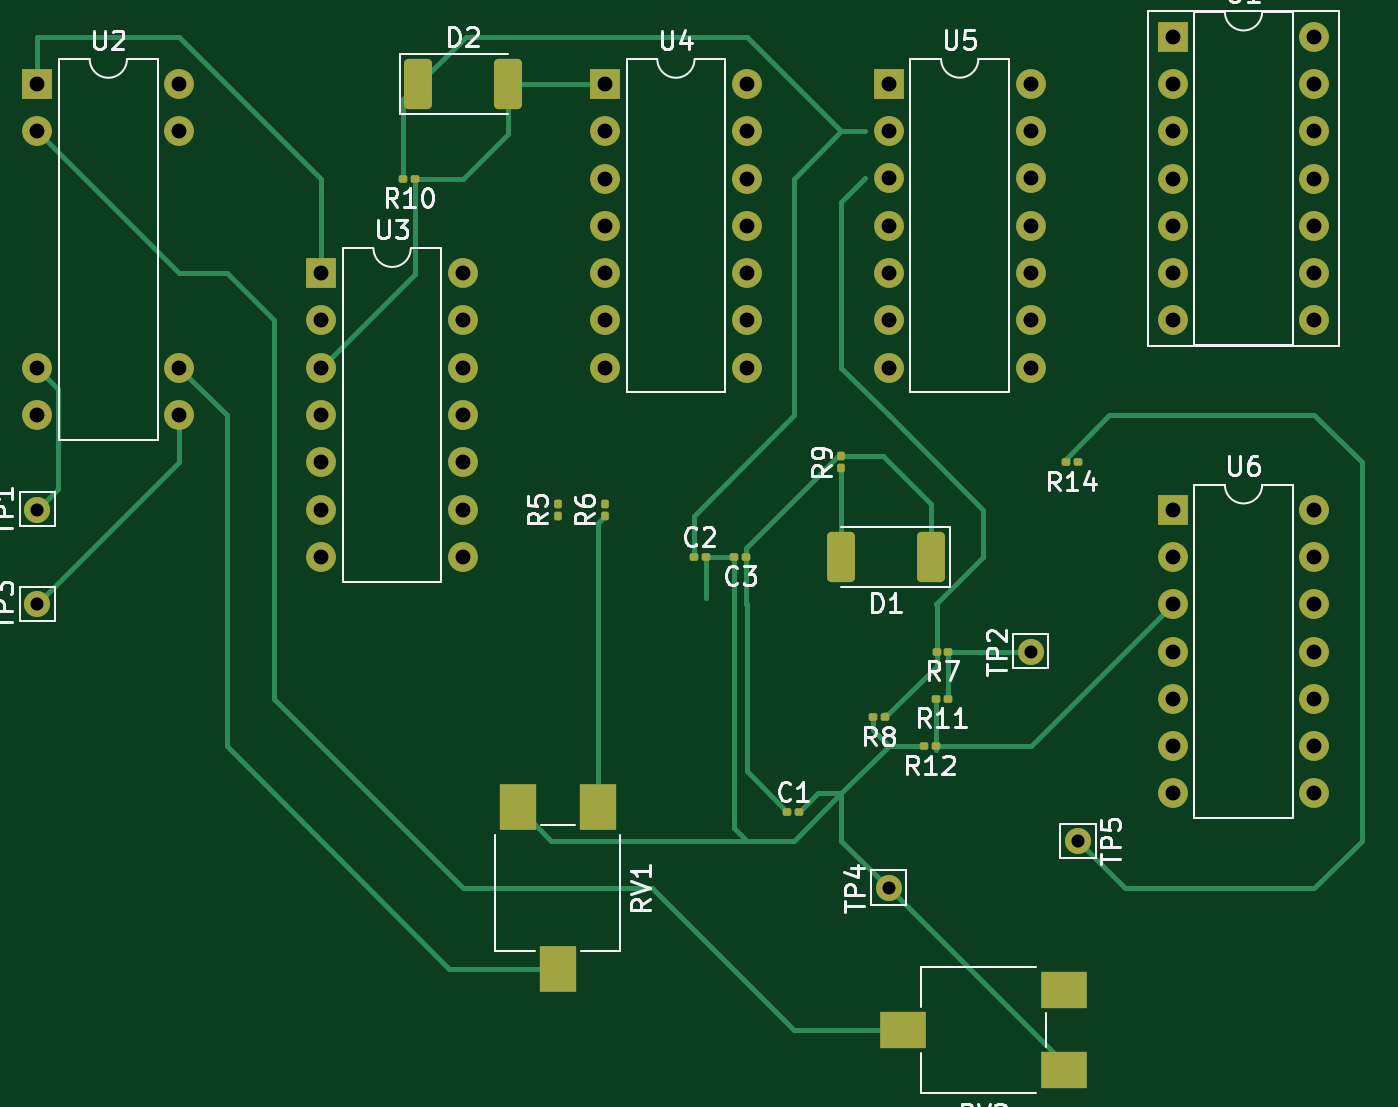
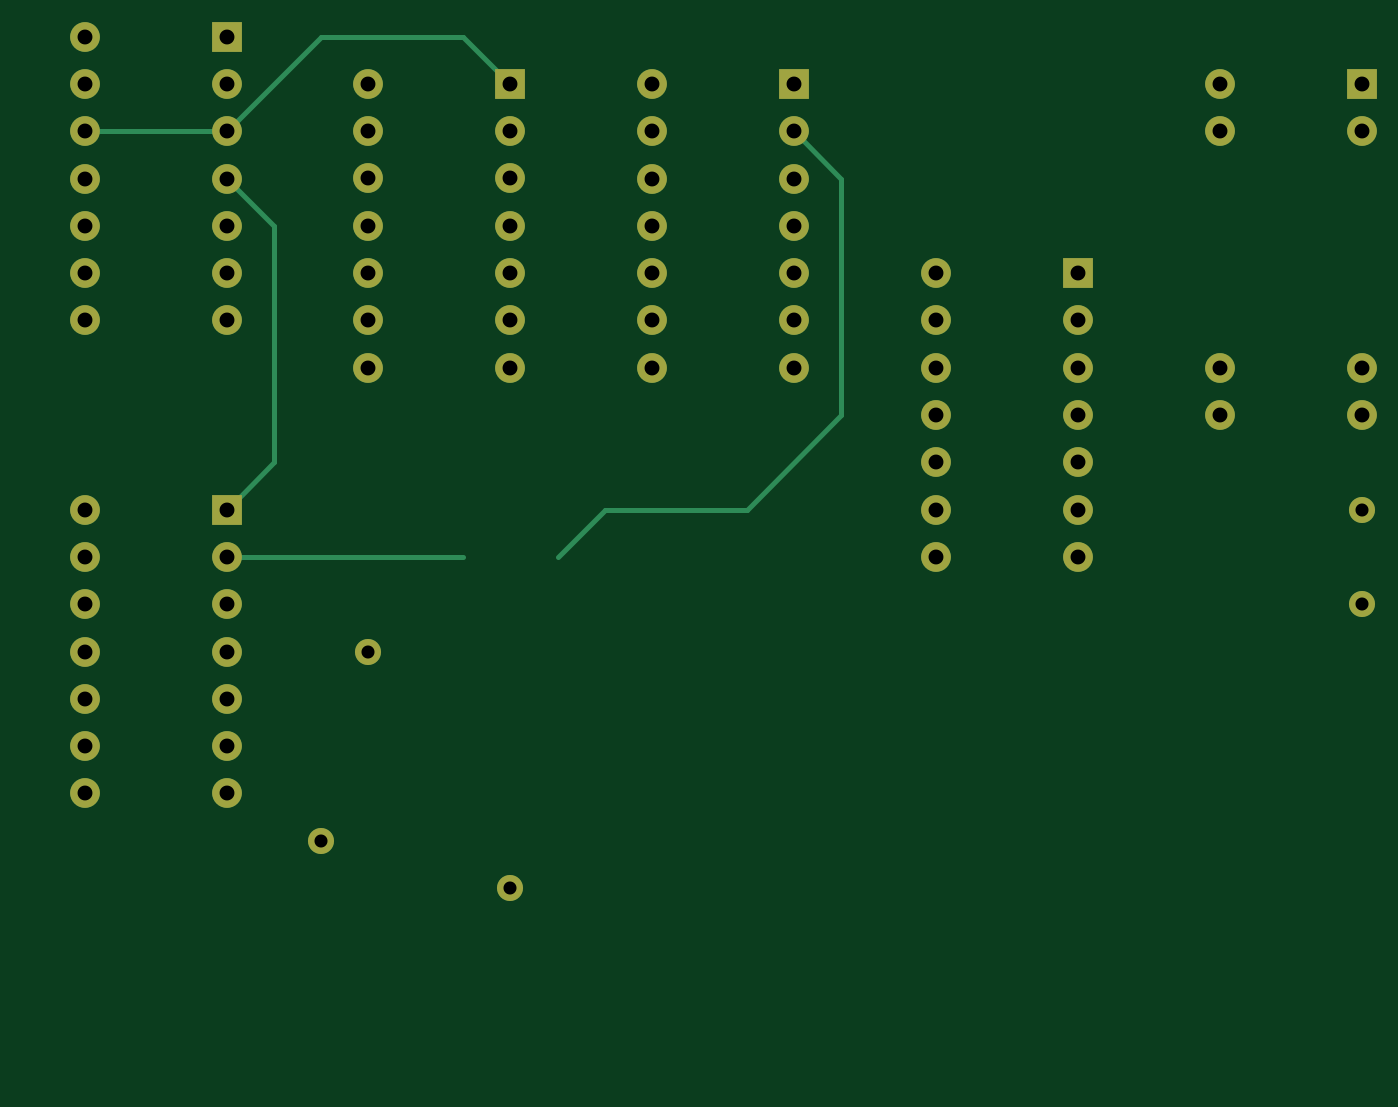
Circuit board: 11 layer files. Board 71.1 x 55.5 mm.
- bottom_copper: BSPD-B_Cu.gbr (5837 bytes)
- bottom_mask: BSPD-B_Mask.gbr (2795 bytes)
- paste: BSPD-B_Paste.gbr (447 bytes)
- bottom_silk: BSPD-B_Silkscreen.gbr (448 bytes)
- outline: BSPD-Edge_Cuts.gbr (420 bytes)
- top_copper: BSPD-F_Cu.gbr (13783 bytes)
- top_mask: BSPD-F_Mask.gbr (5085 bytes)
- paste: BSPD-F_Paste.gbr (2727 bytes)
- top_silk: BSPD-F_Silkscreen.gbr (35116 bytes)
- drill: BSPD-NPTH.drl (268 bytes)
- drill: BSPD-PTH.drl (1258 bytes)

=== bottom_copper: BSPD-B_Cu.gbr (5837 bytes, source omitted) ===
=== bottom_mask: BSPD-B_Mask.gbr ===
%TF.GenerationSoftware,KiCad,Pcbnew,7.0.1*%
%TF.CreationDate,2023-04-06T21:37:19+03:00*%
%TF.ProjectId,BSPD,42535044-2e6b-4696-9361-645f70636258,rev?*%
%TF.SameCoordinates,Original*%
%TF.FileFunction,Soldermask,Bot*%
%TF.FilePolarity,Negative*%
%FSLAX46Y46*%
G04 Gerber Fmt 4.6, Leading zero omitted, Abs format (unit mm)*
G04 Created by KiCad (PCBNEW 7.0.1) date 2023-04-06 21:37:19*
%MOMM*%
%LPD*%
G01*
G04 APERTURE LIST*
%ADD10C,1.400000*%
%ADD11R,1.600000X1.600000*%
%ADD12O,1.600000X1.600000*%
%ADD13C,1.600000*%
G04 APERTURE END LIST*
D10*
%TO.C,TP5*%
X71120000Y-58420000D03*
%TD*%
%TO.C,TP4*%
X60960000Y-60960000D03*
%TD*%
%TO.C,TP3*%
X15240000Y-45720000D03*
%TD*%
%TO.C,TP2*%
X68580000Y-48260000D03*
%TD*%
%TO.C,TP1*%
X15240000Y-40640000D03*
%TD*%
D11*
%TO.C,U1*%
X76200000Y-15240000D03*
D12*
X76200000Y-17780000D03*
X76200000Y-20320000D03*
X76200000Y-22860000D03*
X76200000Y-25400000D03*
X76200000Y-27940000D03*
X76200000Y-30480000D03*
X83820000Y-30480000D03*
X83820000Y-27940000D03*
X83820000Y-25400000D03*
X83820000Y-22860000D03*
X83820000Y-20320000D03*
X83820000Y-17780000D03*
X83820000Y-15240000D03*
%TD*%
D11*
%TO.C,U3*%
X30480000Y-27940000D03*
D12*
X30480000Y-30480000D03*
X30480000Y-33020000D03*
X30480000Y-35560000D03*
X30480000Y-38100000D03*
X30480000Y-40640000D03*
X30480000Y-43180000D03*
X38100000Y-43180000D03*
X38100000Y-40640000D03*
X38100000Y-38100000D03*
X38100000Y-35560000D03*
X38100000Y-33020000D03*
X38100000Y-30480000D03*
X38100000Y-27940000D03*
%TD*%
D11*
%TO.C,U4*%
X45720000Y-17780000D03*
D12*
X45720000Y-20320000D03*
X45720000Y-22860000D03*
X45720000Y-25400000D03*
X45720000Y-27940000D03*
X45720000Y-30480000D03*
X45720000Y-33020000D03*
X53340000Y-33020000D03*
X53340000Y-30480000D03*
X53340000Y-27940000D03*
X53340000Y-25400000D03*
X53340000Y-22860000D03*
X53340000Y-20320000D03*
X53340000Y-17780000D03*
%TD*%
D11*
%TO.C,U2*%
X15240000Y-17780000D03*
D13*
X15240000Y-20320000D03*
X15240000Y-33020000D03*
X15240000Y-35560000D03*
X22860000Y-35560000D03*
X22860000Y-33020000D03*
X22860000Y-20320000D03*
X22860000Y-17780000D03*
%TD*%
D11*
%TO.C,U6*%
X76200000Y-40640000D03*
D12*
X76200000Y-43180000D03*
X76200000Y-45720000D03*
X76200000Y-48260000D03*
X76200000Y-50800000D03*
X76200000Y-53340000D03*
X76200000Y-55880000D03*
X83820000Y-55880000D03*
X83820000Y-53340000D03*
X83820000Y-50800000D03*
X83820000Y-48260000D03*
X83820000Y-45720000D03*
X83820000Y-43180000D03*
X83820000Y-40640000D03*
%TD*%
D11*
%TO.C,U5*%
X60960000Y-17775000D03*
D12*
X60960000Y-20315000D03*
X60960000Y-22855000D03*
X60960000Y-25395000D03*
X60960000Y-27935000D03*
X60960000Y-30475000D03*
X60960000Y-33015000D03*
X68580000Y-33015000D03*
X68580000Y-30475000D03*
X68580000Y-27935000D03*
X68580000Y-25395000D03*
X68580000Y-22855000D03*
X68580000Y-20315000D03*
X68580000Y-17775000D03*
%TD*%
M02*

=== paste: BSPD-B_Paste.gbr ===
%TF.GenerationSoftware,KiCad,Pcbnew,7.0.1*%
%TF.CreationDate,2023-04-06T21:37:19+03:00*%
%TF.ProjectId,BSPD,42535044-2e6b-4696-9361-645f70636258,rev?*%
%TF.SameCoordinates,Original*%
%TF.FileFunction,Paste,Bot*%
%TF.FilePolarity,Positive*%
%FSLAX46Y46*%
G04 Gerber Fmt 4.6, Leading zero omitted, Abs format (unit mm)*
G04 Created by KiCad (PCBNEW 7.0.1) date 2023-04-06 21:37:19*
%MOMM*%
%LPD*%
G01*
G04 APERTURE LIST*
G04 APERTURE END LIST*
M02*

=== bottom_silk: BSPD-B_Silkscreen.gbr ===
%TF.GenerationSoftware,KiCad,Pcbnew,7.0.1*%
%TF.CreationDate,2023-04-06T21:37:19+03:00*%
%TF.ProjectId,BSPD,42535044-2e6b-4696-9361-645f70636258,rev?*%
%TF.SameCoordinates,Original*%
%TF.FileFunction,Legend,Bot*%
%TF.FilePolarity,Positive*%
%FSLAX46Y46*%
G04 Gerber Fmt 4.6, Leading zero omitted, Abs format (unit mm)*
G04 Created by KiCad (PCBNEW 7.0.1) date 2023-04-06 21:37:19*
%MOMM*%
%LPD*%
G01*
G04 APERTURE LIST*
G04 APERTURE END LIST*
M02*

=== outline: BSPD-Edge_Cuts.gbr ===
%TF.GenerationSoftware,KiCad,Pcbnew,7.0.1*%
%TF.CreationDate,2023-04-06T21:37:19+03:00*%
%TF.ProjectId,BSPD,42535044-2e6b-4696-9361-645f70636258,rev?*%
%TF.SameCoordinates,Original*%
%TF.FileFunction,Profile,NP*%
%FSLAX46Y46*%
G04 Gerber Fmt 4.6, Leading zero omitted, Abs format (unit mm)*
G04 Created by KiCad (PCBNEW 7.0.1) date 2023-04-06 21:37:19*
%MOMM*%
%LPD*%
G01*
G04 APERTURE LIST*
G04 APERTURE END LIST*
M02*

=== top_copper: BSPD-F_Cu.gbr (13783 bytes, source omitted) ===
=== top_mask: BSPD-F_Mask.gbr ===
%TF.GenerationSoftware,KiCad,Pcbnew,7.0.1*%
%TF.CreationDate,2023-04-06T21:37:19+03:00*%
%TF.ProjectId,BSPD,42535044-2e6b-4696-9361-645f70636258,rev?*%
%TF.SameCoordinates,Original*%
%TF.FileFunction,Soldermask,Top*%
%TF.FilePolarity,Negative*%
%FSLAX46Y46*%
G04 Gerber Fmt 4.6, Leading zero omitted, Abs format (unit mm)*
G04 Created by KiCad (PCBNEW 7.0.1) date 2023-04-06 21:37:19*
%MOMM*%
%LPD*%
G01*
G04 APERTURE LIST*
G04 Aperture macros list*
%AMRoundRect*
0 Rectangle with rounded corners*
0 $1 Rounding radius*
0 $2 $3 $4 $5 $6 $7 $8 $9 X,Y pos of 4 corners*
0 Add a 4 corners polygon primitive as box body*
4,1,4,$2,$3,$4,$5,$6,$7,$8,$9,$2,$3,0*
0 Add four circle primitives for the rounded corners*
1,1,$1+$1,$2,$3*
1,1,$1+$1,$4,$5*
1,1,$1+$1,$6,$7*
1,1,$1+$1,$8,$9*
0 Add four rect primitives between the rounded corners*
20,1,$1+$1,$2,$3,$4,$5,0*
20,1,$1+$1,$4,$5,$6,$7,0*
20,1,$1+$1,$6,$7,$8,$9,0*
20,1,$1+$1,$8,$9,$2,$3,0*%
G04 Aperture macros list end*
%ADD10C,1.400000*%
%ADD11R,1.600000X1.600000*%
%ADD12O,1.600000X1.600000*%
%ADD13RoundRect,0.100000X-0.130000X-0.100000X0.130000X-0.100000X0.130000X0.100000X-0.130000X0.100000X0*%
%ADD14R,2.000000X2.500000*%
%ADD15RoundRect,0.100000X0.130000X0.100000X-0.130000X0.100000X-0.130000X-0.100000X0.130000X-0.100000X0*%
%ADD16C,1.600000*%
%ADD17RoundRect,0.250000X-0.500000X-1.100000X0.500000X-1.100000X0.500000X1.100000X-0.500000X1.100000X0*%
%ADD18RoundRect,0.100000X0.100000X-0.130000X0.100000X0.130000X-0.100000X0.130000X-0.100000X-0.130000X0*%
%ADD19RoundRect,0.250000X0.500000X1.100000X-0.500000X1.100000X-0.500000X-1.100000X0.500000X-1.100000X0*%
%ADD20R,2.500000X2.000000*%
G04 APERTURE END LIST*
D10*
%TO.C,TP5*%
X71120000Y-58420000D03*
%TD*%
%TO.C,TP4*%
X60960000Y-60960000D03*
%TD*%
%TO.C,TP3*%
X15240000Y-45720000D03*
%TD*%
%TO.C,TP2*%
X68580000Y-48260000D03*
%TD*%
%TO.C,TP1*%
X15240000Y-40640000D03*
%TD*%
D11*
%TO.C,U1*%
X76200000Y-15240000D03*
D12*
X76200000Y-17780000D03*
X76200000Y-20320000D03*
X76200000Y-22860000D03*
X76200000Y-25400000D03*
X76200000Y-27940000D03*
X76200000Y-30480000D03*
X83820000Y-30480000D03*
X83820000Y-27940000D03*
X83820000Y-25400000D03*
X83820000Y-22860000D03*
X83820000Y-20320000D03*
X83820000Y-17780000D03*
X83820000Y-15240000D03*
%TD*%
D13*
%TO.C,C2*%
X50480000Y-43180000D03*
X51120000Y-43180000D03*
%TD*%
D14*
%TO.C,RV1*%
X41030000Y-56635000D03*
X43180000Y-65285000D03*
X45330000Y-56635000D03*
%TD*%
D15*
%TO.C,R14*%
X71095000Y-38100000D03*
X70455000Y-38100000D03*
%TD*%
D11*
%TO.C,U3*%
X30480000Y-27940000D03*
D12*
X30480000Y-30480000D03*
X30480000Y-33020000D03*
X30480000Y-35560000D03*
X30480000Y-38100000D03*
X30480000Y-40640000D03*
X30480000Y-43180000D03*
X38100000Y-43180000D03*
X38100000Y-40640000D03*
X38100000Y-38100000D03*
X38100000Y-35560000D03*
X38100000Y-33020000D03*
X38100000Y-30480000D03*
X38100000Y-27940000D03*
%TD*%
D15*
%TO.C,R12*%
X63500000Y-53340000D03*
X62860000Y-53340000D03*
%TD*%
D11*
%TO.C,U4*%
X45720000Y-17780000D03*
D12*
X45720000Y-20320000D03*
X45720000Y-22860000D03*
X45720000Y-25400000D03*
X45720000Y-27940000D03*
X45720000Y-30480000D03*
X45720000Y-33020000D03*
X53340000Y-33020000D03*
X53340000Y-30480000D03*
X53340000Y-27940000D03*
X53340000Y-25400000D03*
X53340000Y-22860000D03*
X53340000Y-20320000D03*
X53340000Y-17780000D03*
%TD*%
D11*
%TO.C,U2*%
X15240000Y-17780000D03*
D16*
X15240000Y-20320000D03*
X15240000Y-33020000D03*
X15240000Y-35560000D03*
X22860000Y-35560000D03*
X22860000Y-33020000D03*
X22860000Y-20320000D03*
X22860000Y-17780000D03*
%TD*%
D11*
%TO.C,U6*%
X76200000Y-40640000D03*
D12*
X76200000Y-43180000D03*
X76200000Y-45720000D03*
X76200000Y-48260000D03*
X76200000Y-50800000D03*
X76200000Y-53340000D03*
X76200000Y-55880000D03*
X83820000Y-55880000D03*
X83820000Y-53340000D03*
X83820000Y-50800000D03*
X83820000Y-48260000D03*
X83820000Y-45720000D03*
X83820000Y-43180000D03*
X83820000Y-40640000D03*
%TD*%
D15*
%TO.C,R10*%
X35535000Y-22860000D03*
X34895000Y-22860000D03*
%TD*%
D17*
%TO.C,D2*%
X35700000Y-17780000D03*
X40500000Y-17780000D03*
%TD*%
D13*
%TO.C,C1*%
X55518088Y-56870000D03*
X56158088Y-56870000D03*
%TD*%
D18*
%TO.C,R5*%
X43180000Y-40960000D03*
X43180000Y-40320000D03*
%TD*%
D15*
%TO.C,C3*%
X53315000Y-43180000D03*
X52675000Y-43180000D03*
%TD*%
D19*
%TO.C,D1*%
X63220000Y-43180000D03*
X58420000Y-43180000D03*
%TD*%
D20*
%TO.C,RV2*%
X70365000Y-66430000D03*
X61715000Y-68580000D03*
X70365000Y-70730000D03*
%TD*%
D15*
%TO.C,R11*%
X64140000Y-50800000D03*
X63500000Y-50800000D03*
%TD*%
D18*
%TO.C,R9*%
X58420000Y-38420000D03*
X58420000Y-37780000D03*
%TD*%
%TO.C,R6*%
X45720000Y-40960000D03*
X45720000Y-40320000D03*
%TD*%
D11*
%TO.C,U5*%
X60960000Y-17775000D03*
D12*
X60960000Y-20315000D03*
X60960000Y-22855000D03*
X60960000Y-25395000D03*
X60960000Y-27935000D03*
X60960000Y-30475000D03*
X60960000Y-33015000D03*
X68580000Y-33015000D03*
X68580000Y-30475000D03*
X68580000Y-27935000D03*
X68580000Y-25395000D03*
X68580000Y-22855000D03*
X68580000Y-20315000D03*
X68580000Y-17775000D03*
%TD*%
D15*
%TO.C,R8*%
X60755576Y-51790000D03*
X60115576Y-51790000D03*
%TD*%
%TO.C,R7*%
X64165000Y-48260000D03*
X63525000Y-48260000D03*
%TD*%
M02*

=== paste: BSPD-F_Paste.gbr (2727 bytes, source withheld) ===
=== top_silk: BSPD-F_Silkscreen.gbr (35116 bytes, source omitted) ===
=== drill: BSPD-NPTH.drl ===
M48
; DRILL file {KiCad 7.0.1} date Thu Apr  6 21:37:25 2023
; FORMAT={-:-/ absolute / inch / decimal}
; #@! TF.CreationDate,2023-04-06T21:37:25+03:00
; #@! TF.GenerationSoftware,Kicad,Pcbnew,7.0.1
; #@! TF.FileFunction,NonPlated,1,2,NPTH
FMAT,2
INCH
%
G90
G05
T0
M30

=== drill: BSPD-PTH.drl ===
M48
; DRILL file {KiCad 7.0.1} date Thu Apr  6 21:37:25 2023
; FORMAT={-:-/ absolute / inch / decimal}
; #@! TF.CreationDate,2023-04-06T21:37:25+03:00
; #@! TF.GenerationSoftware,Kicad,Pcbnew,7.0.1
; #@! TF.FileFunction,Plated,1,2,PTH
FMAT,2
INCH
; #@! TA.AperFunction,Plated,PTH,ComponentDrill
T1C0.0276
; #@! TA.AperFunction,Plated,PTH,ComponentDrill
T2C0.0315
%
G90
G05
T1
X0.6Y-1.6
X0.6Y-1.8
X2.4Y-2.4
X2.7Y-1.9
X2.8Y-2.3
T2
X0.6Y-0.7
X0.6Y-0.8
X0.6Y-1.3
X0.6Y-1.4
X0.9Y-0.7
X0.9Y-0.8
X0.9Y-1.3
X0.9Y-1.4
X1.2Y-1.1
X1.2Y-1.2
X1.2Y-1.3
X1.2Y-1.4
X1.2Y-1.5
X1.2Y-1.6
X1.2Y-1.7
X1.5Y-1.1
X1.5Y-1.2
X1.5Y-1.3
X1.5Y-1.4
X1.5Y-1.5
X1.5Y-1.6
X1.5Y-1.7
X1.8Y-0.7
X1.8Y-0.8
X1.8Y-0.9
X1.8Y-1.0
X1.8Y-1.1
X1.8Y-1.2
X1.8Y-1.3
X2.1Y-0.7
X2.1Y-0.8
X2.1Y-0.9
X2.1Y-1.0
X2.1Y-1.1
X2.1Y-1.2
X2.1Y-1.3
X2.4Y-0.6998
X2.4Y-0.7998
X2.4Y-0.8998
X2.4Y-0.9998
X2.4Y-1.0998
X2.4Y-1.1998
X2.4Y-1.2998
X2.7Y-0.6998
X2.7Y-0.7998
X2.7Y-0.8998
X2.7Y-0.9998
X2.7Y-1.0998
X2.7Y-1.1998
X2.7Y-1.2998
X3.0Y-0.6
X3.0Y-0.7
X3.0Y-0.8
X3.0Y-0.9
X3.0Y-1.0
X3.0Y-1.1
X3.0Y-1.2
X3.0Y-1.6
X3.0Y-1.7
X3.0Y-1.8
X3.0Y-1.9
X3.0Y-2.0
X3.0Y-2.1
X3.0Y-2.2
X3.3Y-0.6
X3.3Y-0.7
X3.3Y-0.8
X3.3Y-0.9
X3.3Y-1.0
X3.3Y-1.1
X3.3Y-1.2
X3.3Y-1.6
X3.3Y-1.7
X3.3Y-1.8
X3.3Y-1.9
X3.3Y-2.0
X3.3Y-2.1
X3.3Y-2.2
T0
M30

